2-way image classification set "data" from GitHub (fletcherd3/Antarctic-Snowstorm-Classification); label vocabulary: clear, storm.

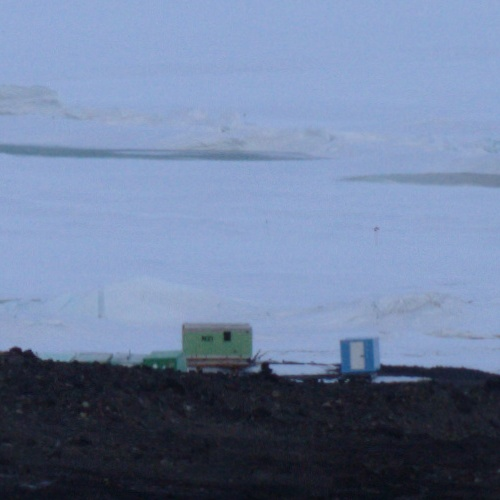
Label: clear

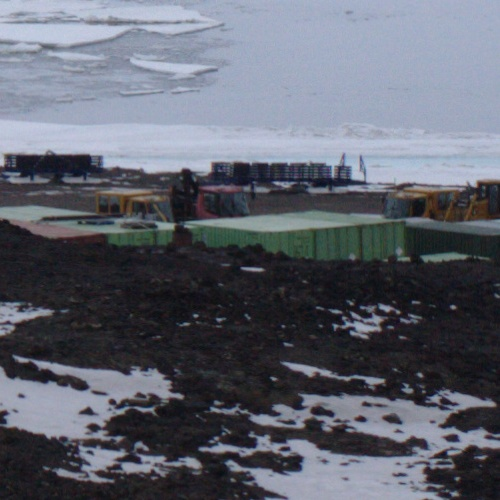
Label: clear

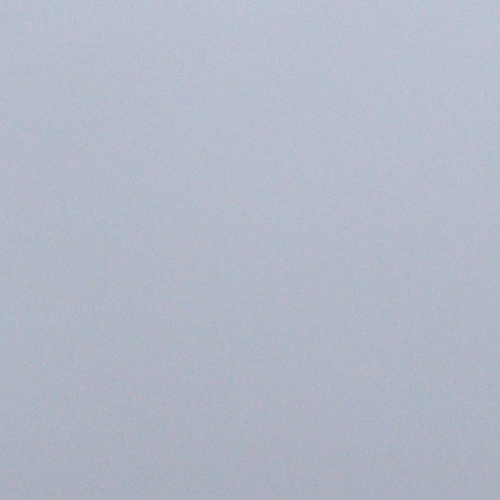
Label: storm

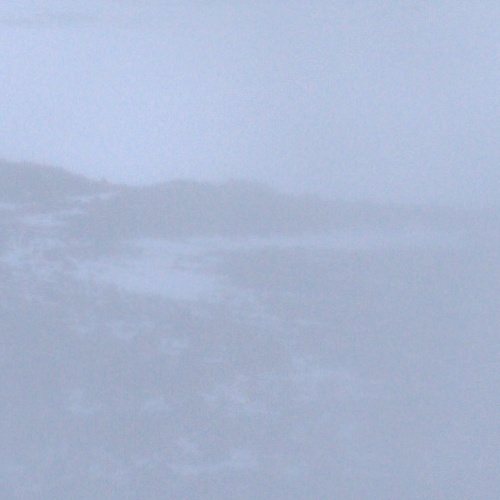
Label: storm

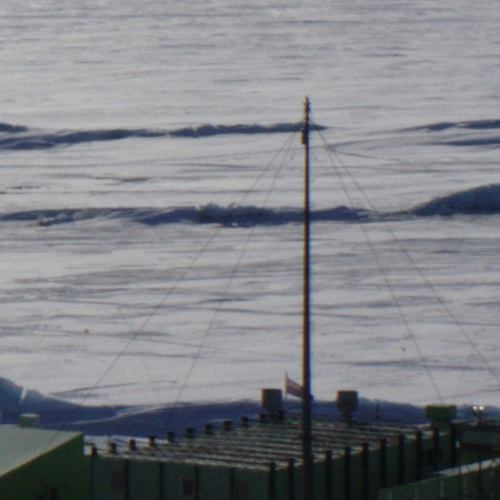
Label: clear

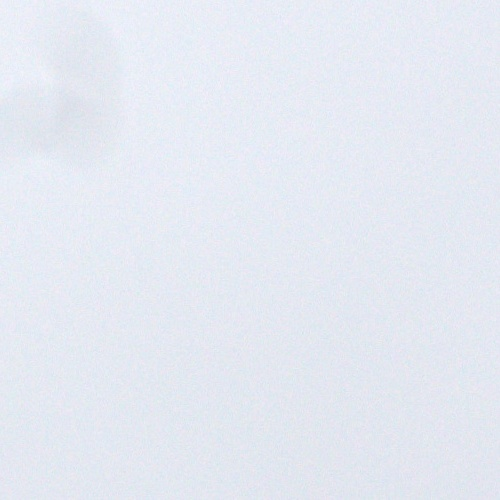
Label: storm
